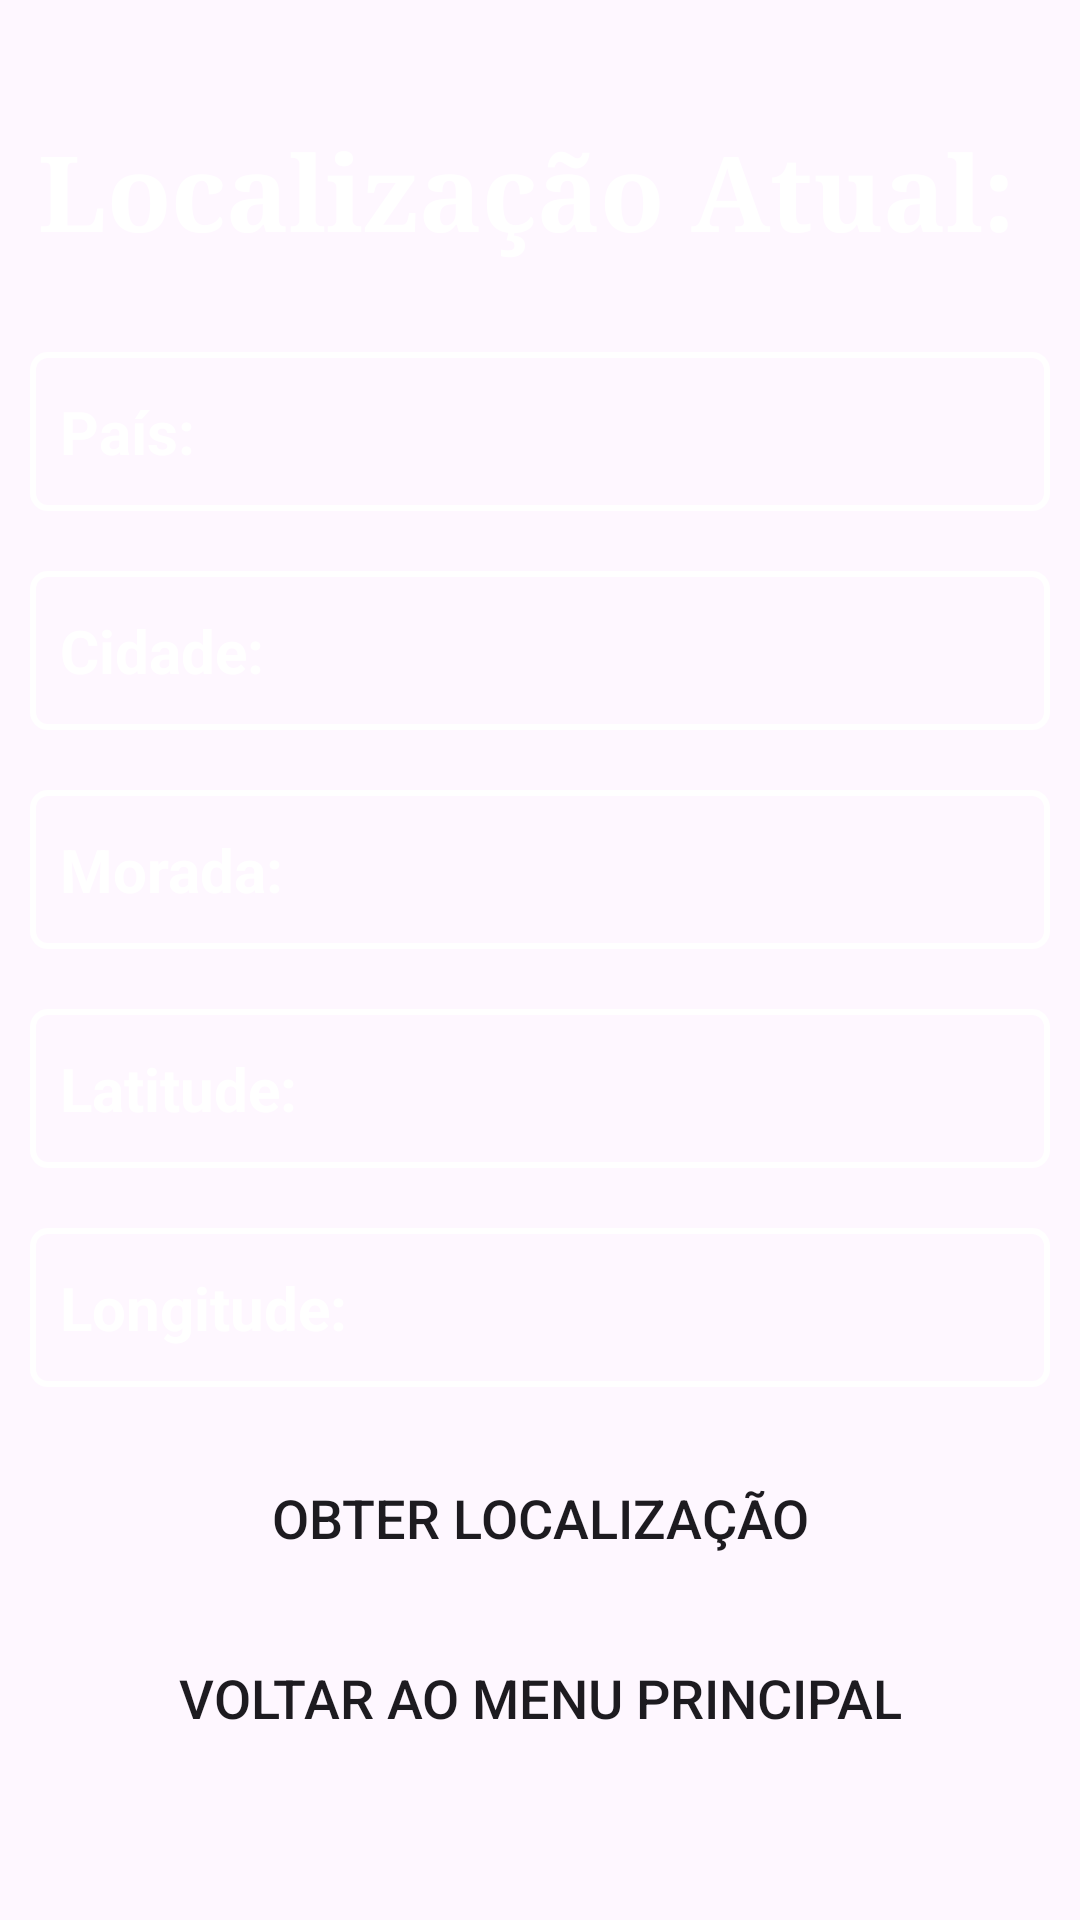

Produce the Android XML layout that renders to this screen, including the resource entries it uses.
<!-- AndroidManifest.xml: application theme Theme.APP_Android -->
<!-- res/layout/activity_get_location.xml -->
<?xml version="1.0" encoding="utf-8"?>
<RelativeLayout xmlns:android="http://schemas.android.com/apk/res/android"
    xmlns:app="http://schemas.android.com/apk/res-auto"
    xmlns:tools="http://schemas.android.com/tools"
    android:layout_width="match_parent"
    android:layout_height="match_parent"
    tools:context=".GetLocationActivity"
    android:background="@drawable/bgapp">

    <TextView
        android:id="@+id/location"
        android:layout_width="match_parent"
        android:layout_height="wrap_content"
        android:layout_marginTop="40dp"
        android:fontFamily="serif"
        android:gravity="center_horizontal"
        android:text="Localização Atual: "
        android:textColor="@color/white"
        android:textSize="35dp"
        android:textStyle="bold" />

    <Button
        android:id="@+id/btnGetLocation"
        android:layout_width="match_parent"
        android:layout_height="wrap_content"
        android:layout_alignParentBottom="true"
        android:layout_marginStart="50dp"
        android:layout_marginEnd="50dp"
        android:layout_marginBottom="110dp"
        android:background="@drawable/normal_shape"
        android:text="OBTER LOCALIZAÇÃO"
        android:textSize="18sp" />

    <Button
        android:id="@+id/btnBackToMenu"
        android:layout_width="match_parent"
        android:layout_height="wrap_content"
        android:layout_alignParentBottom="true"
        android:layout_marginStart="50dp"
        android:layout_marginBottom="50dp"
        android:layout_marginEnd="50dp"
        android:background="@drawable/normal_shape"
        android:text="VOLTAR AO MENU PRINCIPAL"
        android:textSize="18sp" />

    <TextView
        android:id="@+id/country"
        android:layout_width="match_parent"
        android:layout_height="wrap_content"
        android:layout_below="@+id/location"
        android:layout_marginStart="10dp"
        android:layout_marginTop="30dp"
        android:layout_marginEnd="10dp"
        android:fontFamily="sans-serif"
        android:text="País: "
        android:background="@drawable/input_bg"
        android:drawablePadding="20dp"
        android:paddingLeft="10dp"
        android:paddingTop="13dp"
        android:paddingRight="20dp"
        android:paddingBottom="13dp"
        android:textColor="@color/white"
        android:textSize="20sp"
        android:textStyle="bold" />

    <TextView
        android:id="@+id/city"
        android:layout_width="match_parent"
        android:layout_height="wrap_content"
        android:layout_below="@+id/country"
        android:layout_marginStart="10dp"
        android:layout_marginEnd="10dp"
        android:layout_marginTop="20dp"
        android:fontFamily="sans-serif"
        android:text="Cidade: "
        android:background="@drawable/input_bg"
        android:drawablePadding="20dp"
        android:paddingLeft="10dp"
        android:paddingTop="13dp"
        android:paddingRight="20dp"
        android:paddingBottom="13dp"
        android:textColor="@color/white"
        android:textSize="20sp"
        android:textStyle="bold" />

    <TextView
        android:id="@+id/address"
        android:layout_width="match_parent"
        android:layout_height="wrap_content"
        android:layout_below="@+id/city"
        android:layout_marginStart="10dp"
        android:layout_marginEnd="10dp"
        android:layout_marginTop="20dp"
        android:fontFamily="sans-serif"
        android:text="Morada: "
        android:background="@drawable/input_bg"
        android:drawablePadding="20dp"
        android:paddingLeft="10dp"
        android:paddingTop="13dp"
        android:paddingRight="20dp"
        android:paddingBottom="13dp"
        android:textColor="@color/white"
        android:textSize="20sp"
        android:textStyle="bold" />

    <TextView
        android:id="@+id/latitude"
        android:layout_width="match_parent"
        android:layout_height="wrap_content"
        android:layout_below="@+id/address"
        android:layout_marginStart="10dp"
        android:layout_marginEnd="10dp"
        android:layout_marginTop="20dp"
        android:fontFamily="sans-serif"
        android:text="Latitude: "
        android:background="@drawable/input_bg"
        android:drawablePadding="20dp"
        android:paddingLeft="10dp"
        android:paddingTop="13dp"
        android:paddingRight="20dp"
        android:paddingBottom="13dp"
        android:textColor="@color/white"
        android:textSize="20sp"
        android:textStyle="bold" />

    <TextView
        android:id="@+id/longitude"
        android:layout_width="match_parent"
        android:layout_height="wrap_content"
        android:layout_below="@+id/latitude"
        android:layout_marginStart="10dp"
        android:layout_marginEnd="10dp"
        android:layout_marginTop="20dp"
        android:fontFamily="sans-serif"
        android:text="Longitude: "
        android:background="@drawable/input_bg"
        android:drawablePadding="20dp"
        android:paddingLeft="10dp"
        android:paddingTop="13dp"
        android:paddingRight="20dp"
        android:paddingBottom="13dp"
        android:textColor="@color/white"
        android:textSize="20sp"
        android:textStyle="bold" />

</RelativeLayout>
<!-- resources referenced by this layout -->
<resources>
  <!-- drawable input_bg (drawable) -->
  <?xml version="1.0" encoding="utf-8"?>
  <selector xmlns:android="http://schemas.android.com/apk/res/android">
      <item>
          <shape>
              <corners android:radius="5dp"/>
              <stroke android:color="@color/white" android:width="2dp"/>
  
  
          </shape>
      </item>
  </selector>
  <style name="Theme.APP_Android" parent="Base.Theme.APP_Android" />
  <style name="Base.Theme.APP_Android" parent="Theme.Material3.DayNight.NoActionBar">
          
          
      </style>
  <!-- not gathered from this repository: default colours our renderer supplied (Android Studio template values) -->
  <color name="white">#FFFFFFFF</color>
</resources>
